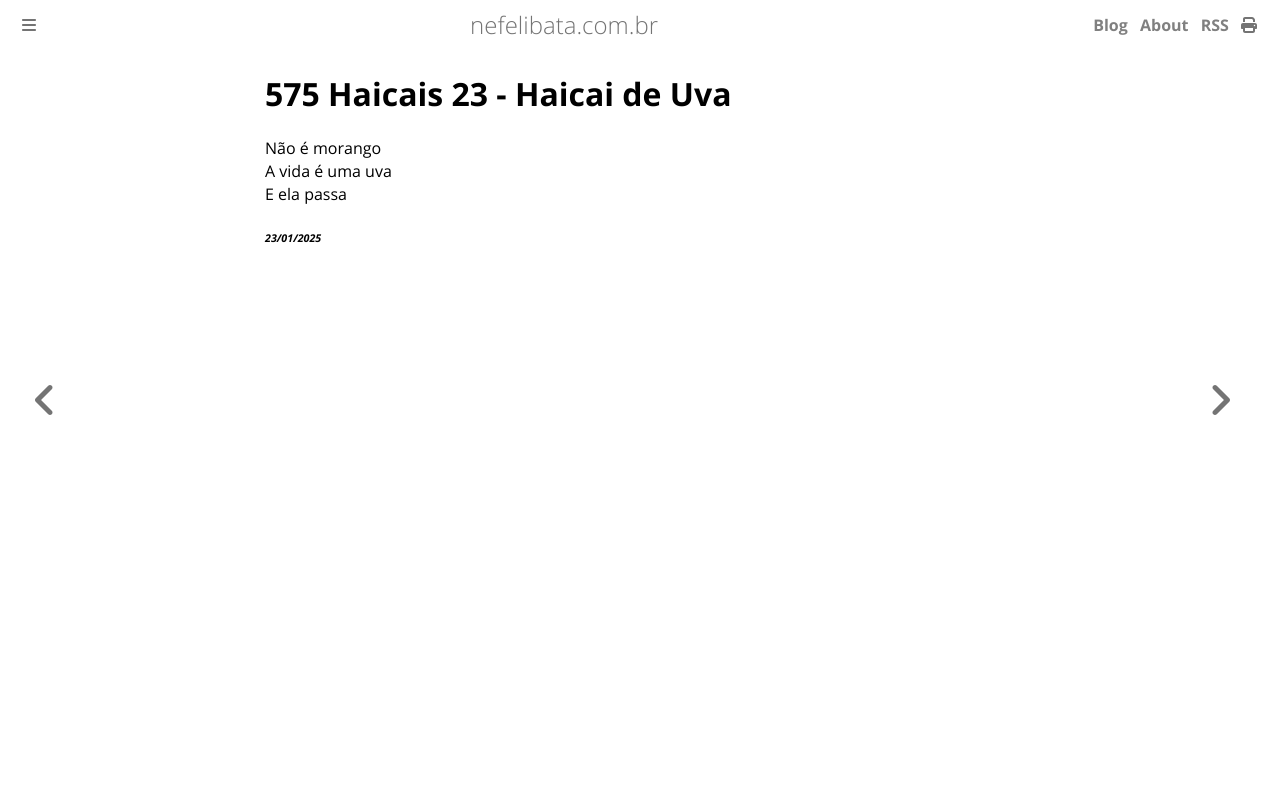

repository: ameopoema/nefelibata · page: 2025-01-23-Haicai_de_Uva.html · generator: mdbook

# 575 Haicais 23 - Haicai de Uva  
Não é morango  
A vida é uma uva  
E ela passa  


###### *23/01/2025*  
&nbsp;<br>
&nbsp;<br>
&nbsp;<br>
&nbsp;<br>
&nbsp;<br>
